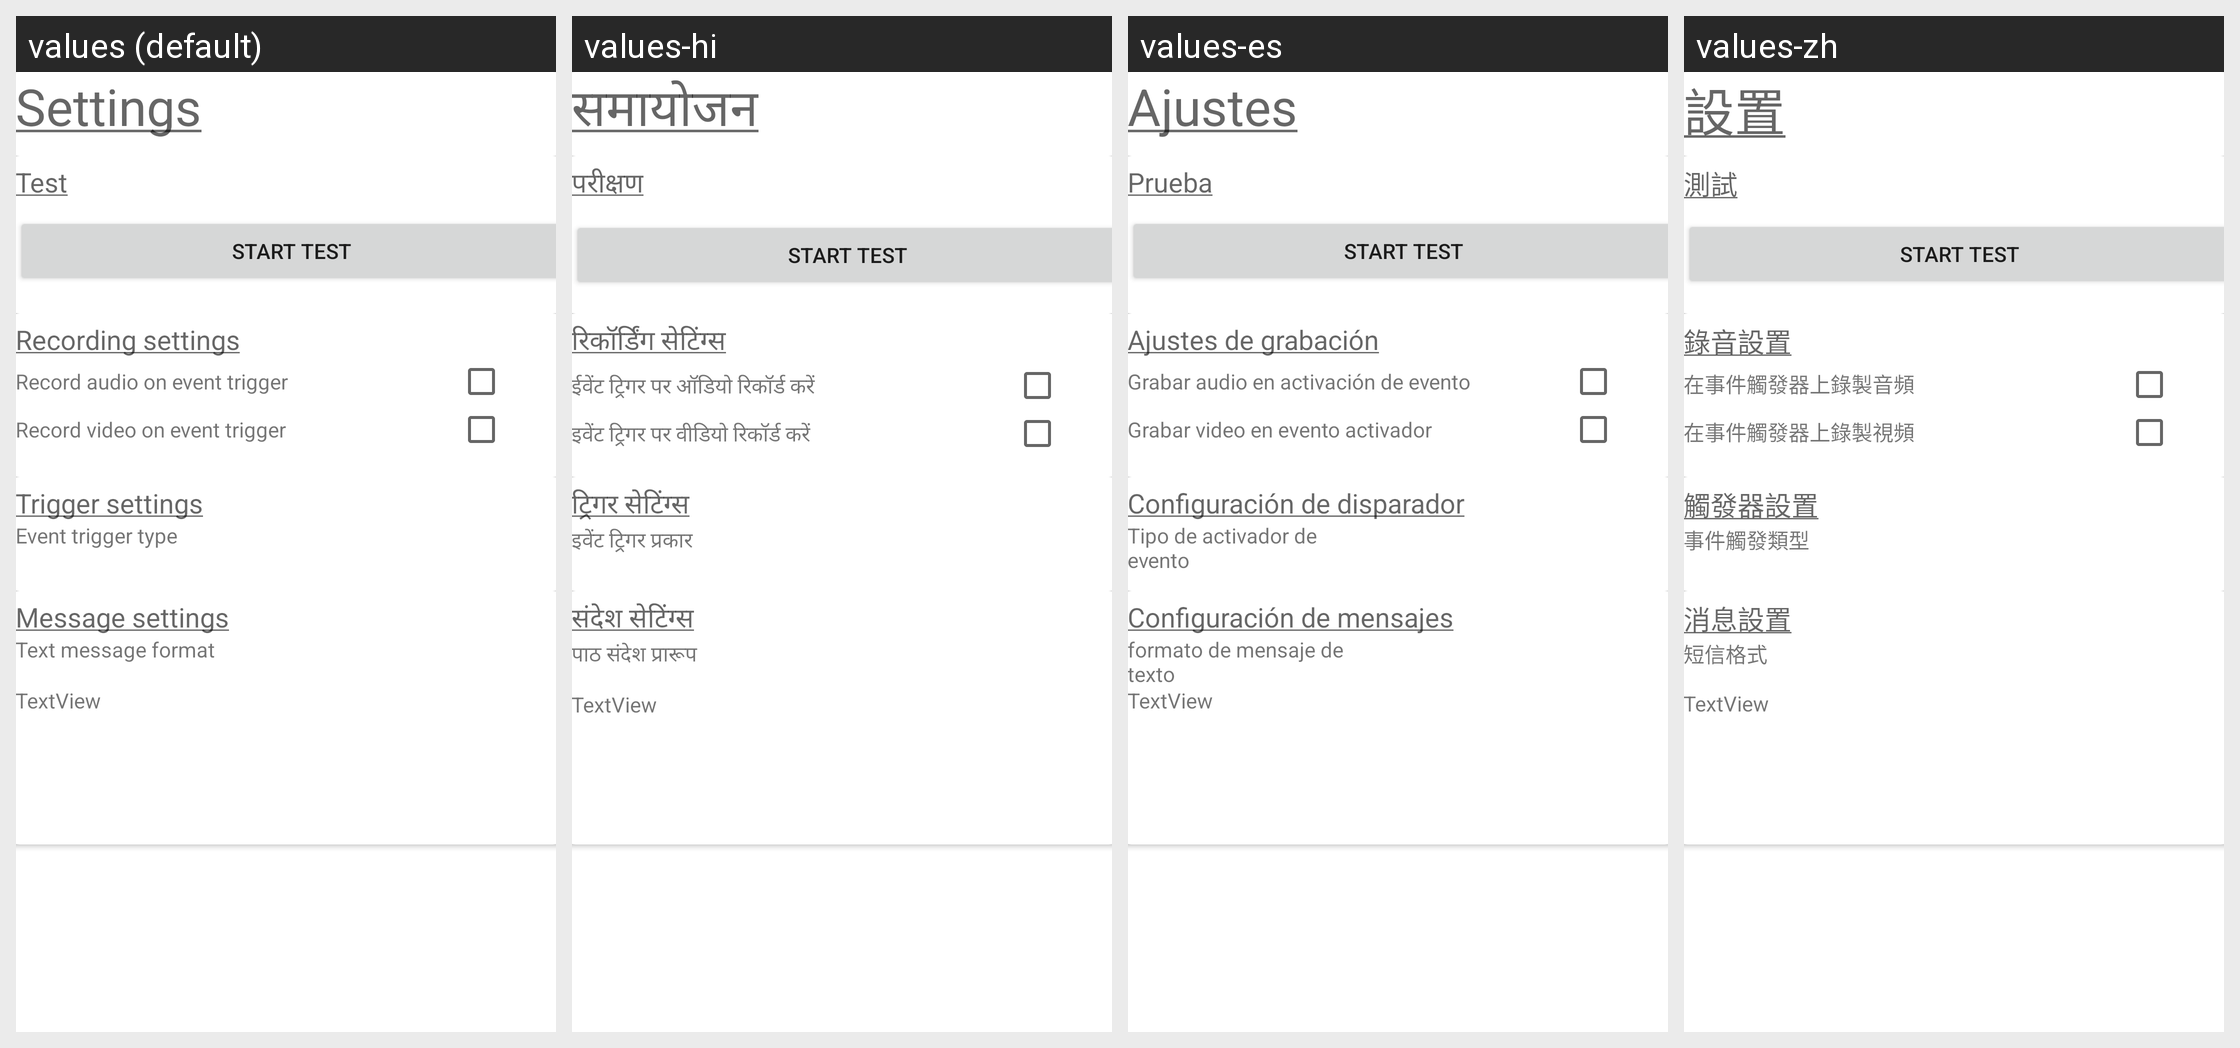

Locale-by-locale string values for the Android screen shown in this grid:
Android screen res/layout/fragment_settings.xml rendered under 4 locales, left to right: values (default), values-hi, values-es, values-zh. Device: Nexus 5 (rendered at 1080×1920; each locale shown at half size, 540×960, under a caption strip naming it); theme Theme.Soteria.
Strings drawn on this screen, with the default value and each locale's value (text and hints the layout hard-codes appear in the picture but are not listed):

settings_title
  values: Settings
  values-hi: समायोजन
  values-es: Ajustes
  values-zh: 設置

test_settings_header
  values: Test
  values-hi: परीक्षण
  values-es: Prueba
  values-zh: 測試

recording_settings_header
  values: Recording settings
  values-hi: रिकॉर्डिंग सेटिंग्स
  values-es: Ajustes de grabación
  values-zh: 錄音設置

record_audio_setting
  values: Record audio on event trigger
  values-hi: ईवेंट ट्रिगर पर ऑडियो रिकॉर्ड करें
  values-es: Grabar audio en activación de evento
  values-zh: 在事件觸發器上錄製音頻

record_video_setting
  values: Record video on event trigger
  values-hi: इवेंट ट्रिगर पर वीडियो रिकॉर्ड करें
  values-es: Grabar video en evento activador
  values-zh: 在事件觸發器上錄製視頻

trigger_settings_header
  values: Trigger settings
  values-hi: ट्रिगर सेटिंग्स
  values-es: Configuración de disparador
  values-zh: 觸發器設置

trigger_setting
  values: Event trigger type
  values-hi: इवेंट ट्रिगर प्रकार
  values-es: Tipo de activador de evento
  values-zh: 事件觸發類型

message_settings_header
  values: Message settings
  values-hi: संदेश सेटिंग्स
  values-es: Configuración de mensajes
  values-zh: 消息設置

format_setting
  values: Text message format
  values-hi: पाठ संदेश प्रारूप
  values-es: formato de mensaje de texto
  values-zh: 短信格式
